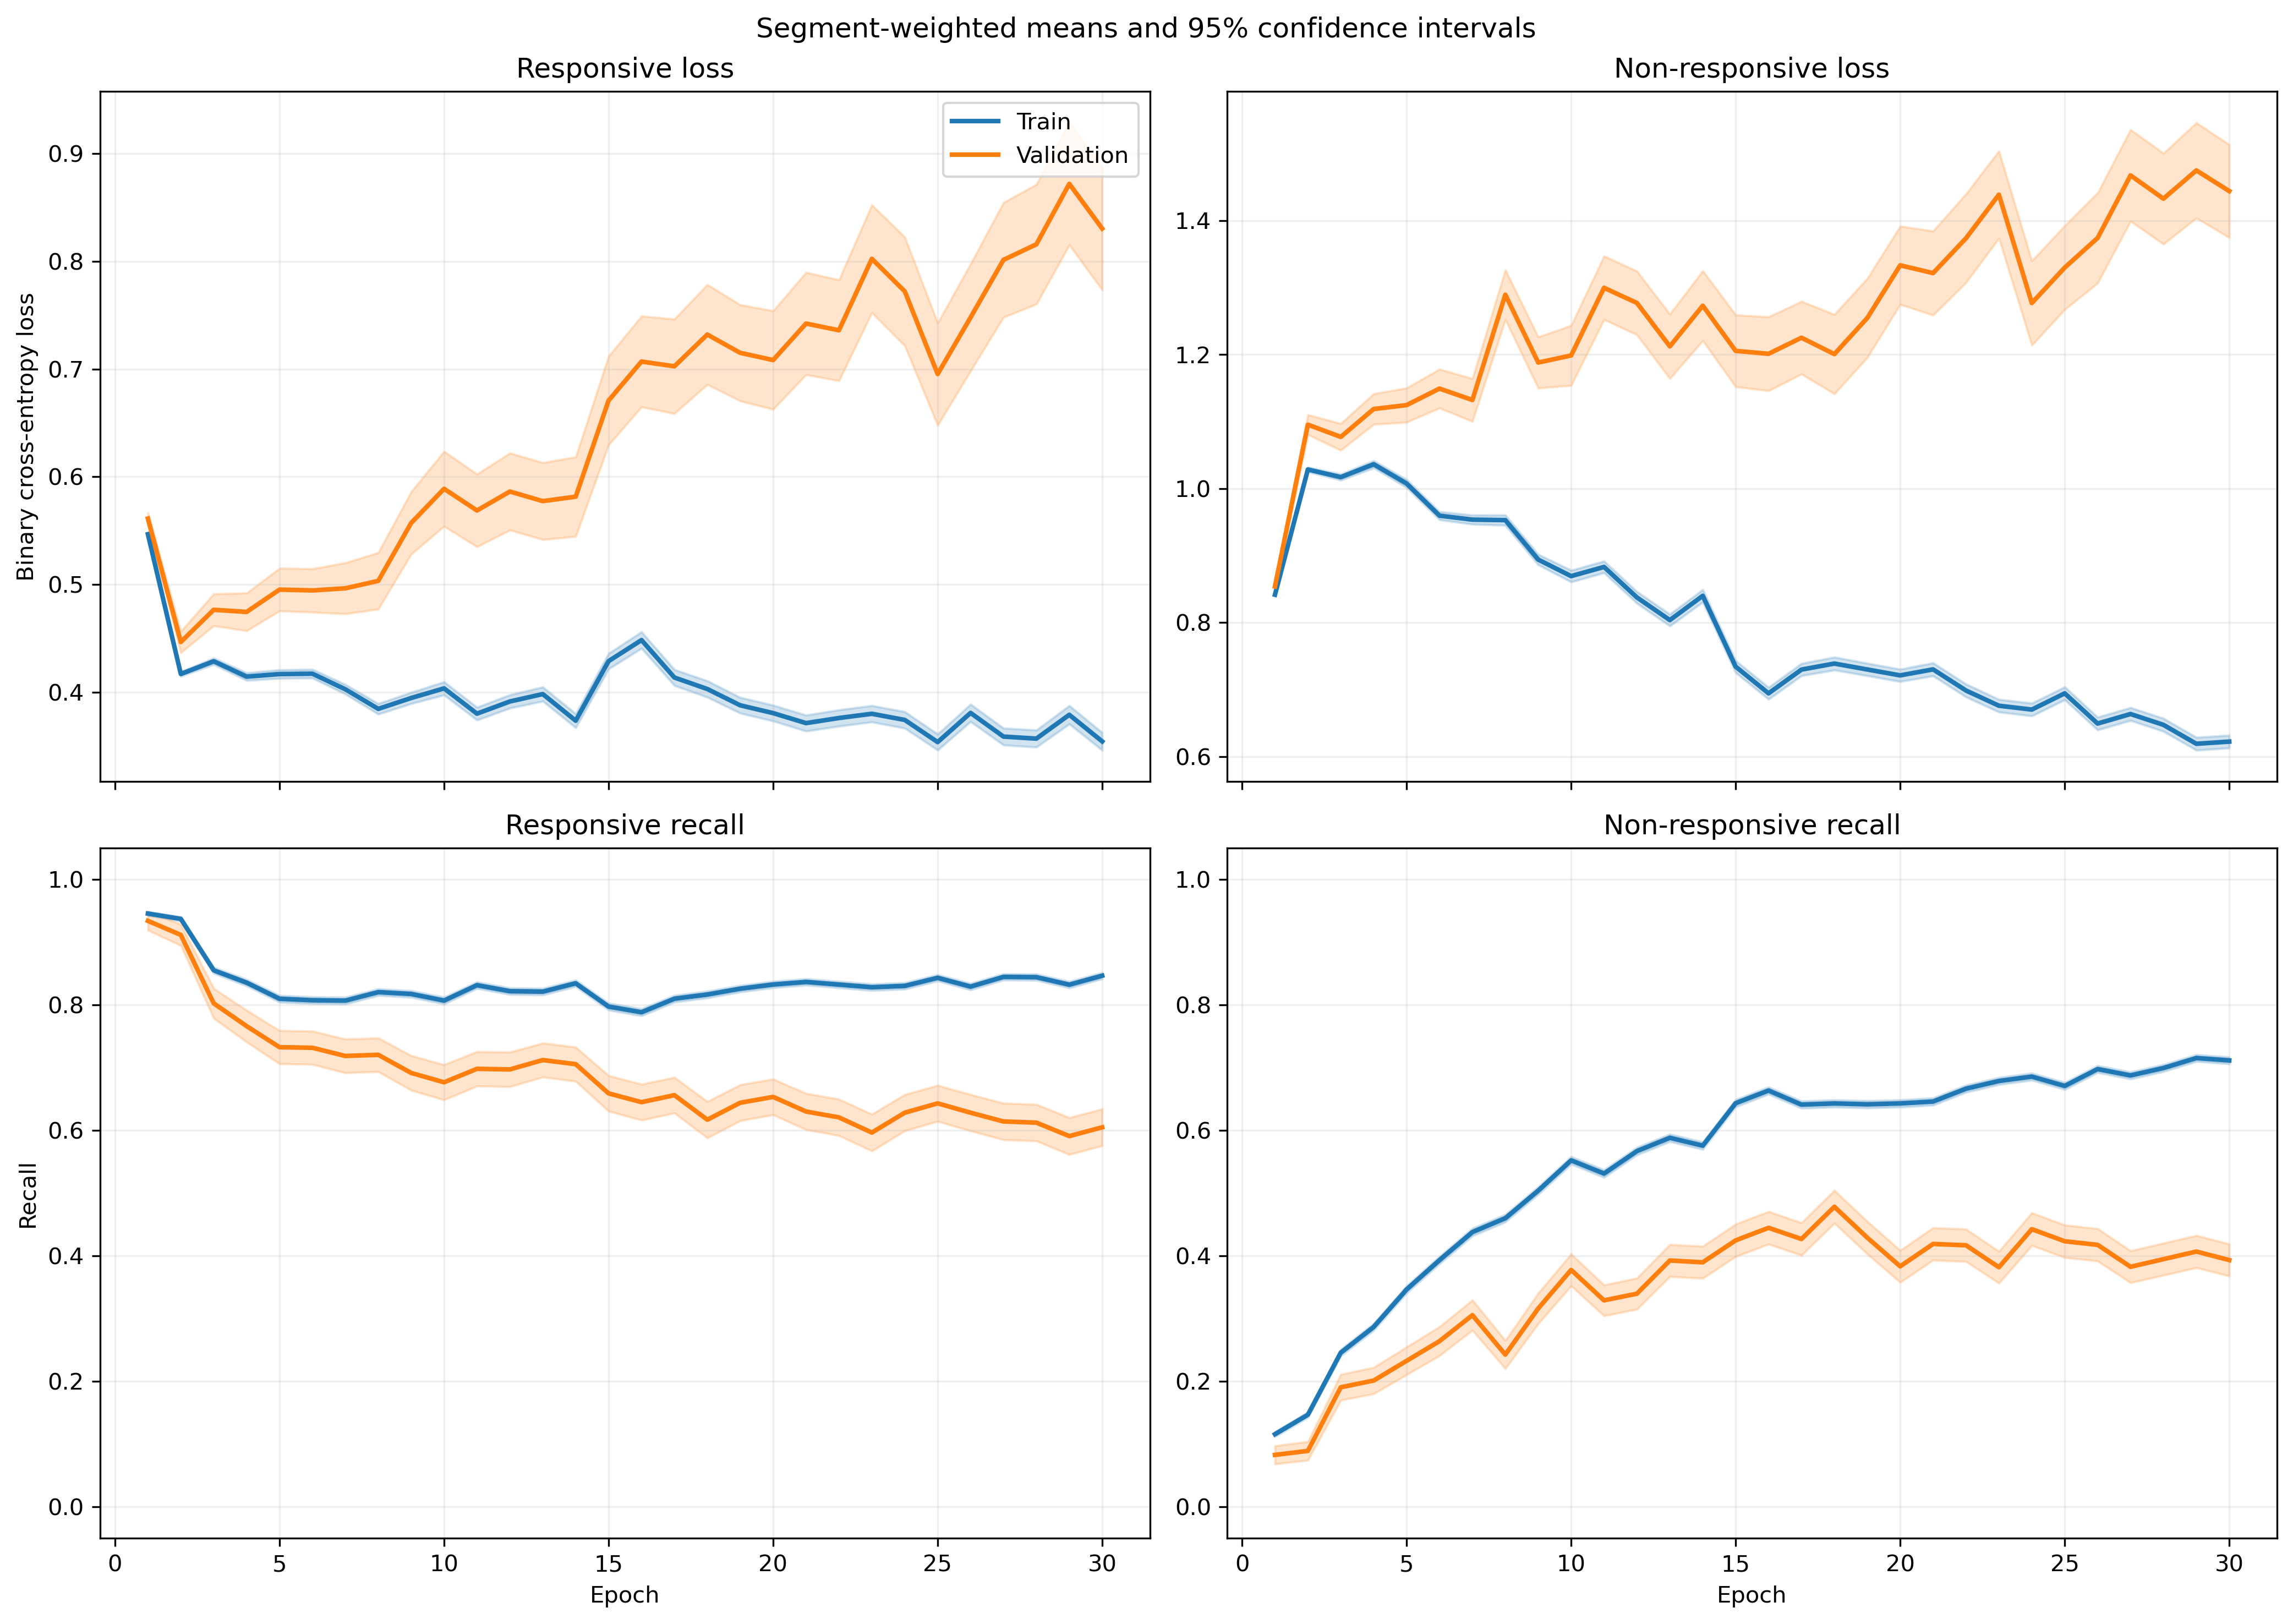

Data behind this chart, as committed beside it:
fold, epoch, split, r_loss, r_loss_count, r_loss_sum, r_loss_sum_sq, r_recall, r_recall_count, r_recall_sum, r_recall_sum_sq, nr_loss, nr_loss_count, nr_loss_sum, nr_loss_sum_sq, nr_recall, nr_recall_count, nr_recall_sum, nr_recall_sum_sq
1, 1, train, 0.5555, 1063, 590.5, 337.6, 0.9238, 1063, 982.0, 982.0, 0.8297, 1401, 1162, 986.5, 0.1428, 1401, 200.0, 200.0
1, 1, validation, 0.5691, 10, 5.691, 3.306, 1.0, 10, 10.0, 10.0, , 0, 0.0, 0.0, , 0, 0.0, 0.0
1, 2, train, 0.4269, 1063, 453.8, 223.6, 0.9144, 1063, 972.0, 972.0, 1.012, 1401, 1418, 1565, 0.177, 1401, 248.0, 248.0
1, 2, validation, 0.4116, 10, 4.116, 1.871, 0.9, 10, 9.0, 9.0, , 0, 0.0, 0.0, , 0, 0.0, 0.0
1, 3, train, 0.4571, 1063, 485.9, 270.5, 0.8485, 1063, 902.0, 902.0, 0.9517, 1401, 1333, 1432, 0.2819, 1401, 395.0, 395.0
1, 3, validation, 0.4481, 10, 4.481, 2.308, 0.9, 10, 9.0, 9.0, , 0, 0.0, 0.0, , 0, 0.0, 0.0
1, 4, train, 0.4534, 1063, 481.9, 284.6, 0.8062, 1063, 857.0, 857.0, 0.9553, 1401, 1338, 1492, 0.3084, 1401, 432.0, 432.0
1, 4, validation, 0.4792, 10, 4.792, 2.709, 0.8, 10, 8.0, 8.0, , 0, 0.0, 0.0, , 0, 0.0, 0.0
1, 5, train, 0.4237, 1063, 450.4, 273.1, 0.8024, 1063, 853.0, 853.0, 0.9717, 1401, 1361, 1623, 0.3676, 1401, 515.0, 515.0
1, 5, validation, 0.5177, 10, 5.177, 3.315, 0.7, 10, 7.0, 7.0, , 0, 0.0, 0.0, , 0, 0.0, 0.0
1, 6, train, 0.4666, 1063, 496, 321.2, 0.7639, 1063, 812.0, 812.0, 0.856, 1401, 1199, 1289, 0.4739, 1401, 664.0, 664.0
1, 6, validation, 0.5945, 10, 5.945, 4.066, 0.6, 10, 6.0, 6.0, , 0, 0.0, 0.0, , 0, 0.0, 0.0
1, 7, train, 0.3568, 1063, 379.3, 236.4, 0.8373, 1063, 890.0, 890.0, 0.9968, 1401, 1397, 1947, 0.4582, 1401, 642.0, 642.0
1, 7, validation, 0.5131, 10, 5.131, 3.376, 0.7, 10, 7.0, 7.0, , 0, 0.0, 0.0, , 0, 0.0, 0.0
1, 8, train, 0.4815, 1063, 511.8, 408.1, 0.7366, 1063, 783.0, 783.0, 0.7502, 1401, 1051, 1221, 0.6103, 1401, 855.0, 855.0
1, 8, validation, 0.7041, 10, 7.041, 5.478, 0.5, 10, 5.0, 5.0, , 0, 0.0, 0.0, , 0, 0.0, 0.0
1, 9, train, 0.4974, 1063, 528.7, 472.4, 0.7234, 1063, 769.0, 769.0, 0.7612, 1401, 1066, 1358, 0.626, 1401, 877.0, 877.0
1, 9, validation, 0.7183, 10, 7.183, 5.63, 0.5, 10, 5.0, 5.0, , 0, 0.0, 0.0, , 0, 0.0, 0.0
1, 10, train, 0.4114, 1063, 437.3, 377, 0.7949, 1063, 845.0, 845.0, 0.8214, 1401, 1151, 1591, 0.5625, 1401, 788.0, 788.0
1, 10, validation, 0.6882, 10, 6.882, 5.358, 0.5, 10, 5.0, 5.0, , 0, 0.0, 0.0, , 0, 0.0, 0.0
1, 11, train, 0.4145, 1063, 440.6, 408.9, 0.7996, 1063, 850.0, 850.0, 0.7997, 1401, 1120, 1585, 0.5796, 1401, 812.0, 812.0
1, 11, validation, 0.7108, 10, 7.108, 5.794, 0.6, 10, 6.0, 6.0, , 0, 0.0, 0.0, , 0, 0.0, 0.0
1, 12, train, 0.3595, 1063, 382.1, 326.2, 0.8485, 1063, 902.0, 902.0, 0.8795, 1401, 1232, 1866, 0.5496, 1401, 770.0, 770.0
1, 12, validation, 0.5312, 10, 5.312, 3.323, 0.8, 10, 8.0, 8.0, , 0, 0.0, 0.0, , 0, 0.0, 0.0
1, 13, train, 0.3961, 1063, 421, 448.5, 0.8184, 1063, 870.0, 870.0, 0.8059, 1401, 1129, 1737, 0.6024, 1401, 844.0, 844.0
1, 13, validation, 0.5904, 10, 5.904, 4.359, 0.6, 10, 6.0, 6.0, , 0, 0.0, 0.0, , 0, 0.0, 0.0
1, 14, train, 0.3975, 1063, 422.6, 415.5, 0.8307, 1063, 883.0, 883.0, 0.7747, 1401, 1085, 1520, 0.591, 1401, 828.0, 828.0
1, 14, validation, 0.6673, 10, 6.673, 5.55, 0.6, 10, 6.0, 6.0, , 0, 0.0, 0.0, , 0, 0.0, 0.0
1, 15, train, 0.4198, 1063, 446.3, 486.5, 0.8024, 1063, 853.0, 853.0, 0.725, 1401, 1016, 1533, 0.6588, 1401, 923.0, 923.0
1, 15, validation, 0.7574, 10, 7.574, 6.854, 0.5, 10, 5.0, 5.0, , 0, 0.0, 0.0, , 0, 0.0, 0.0
1, 16, train, 0.5006, 1063, 532.2, 639.4, 0.7676, 1063, 816.0, 816.0, 0.587, 1401, 822.3, 1114, 0.7245, 1401, 1015, 1015
1, 16, validation, 0.891, 10, 8.91, 9.661, 0.5, 10, 5.0, 5.0, , 0, 0.0, 0.0, , 0, 0.0, 0.0
1, 17, train, 0.3509, 1063, 373, 364.3, 0.8448, 1063, 898.0, 898.0, 0.7943, 1401, 1113, 1713, 0.6103, 1401, 855.0, 855.0
1, 17, validation, 0.6391, 10, 6.391, 5.071, 0.6, 10, 6.0, 6.0, , 0, 0.0, 0.0, , 0, 0.0, 0.0
1, 18, train, 0.343, 1063, 364.7, 407.8, 0.8532, 1063, 907.0, 907.0, 0.7936, 1401, 1112, 1809, 0.6081, 1401, 852.0, 852.0
1, 18, validation, 0.5093, 10, 5.093, 3.416, 0.7, 10, 7.0, 7.0, , 0, 0.0, 0.0, , 0, 0.0, 0.0
1, 19, train, 0.3639, 1063, 386.8, 416.7, 0.8373, 1063, 890.0, 890.0, 0.7453, 1401, 1044, 1622, 0.6395, 1401, 896.0, 896.0
1, 19, validation, 0.6172, 10, 6.172, 5.103, 0.7, 10, 7.0, 7.0, , 0, 0.0, 0.0, , 0, 0.0, 0.0
1, 20, train, 0.4735, 1063, 503.3, 596.4, 0.7611, 1063, 809.0, 809.0, 0.5811, 1401, 814.1, 1211, 0.7438, 1401, 1042, 1042
1, 20, validation, 0.9043, 10, 9.043, 10.03, 0.4, 10, 4.0, 4.0, , 0, 0.0, 0.0, , 0, 0.0, 0.0
1, 21, train, 0.3746, 1063, 398.2, 478.5, 0.8373, 1063, 890.0, 890.0, 0.7002, 1401, 981, 1518, 0.6502, 1401, 911.0, 911.0
1, 21, validation, 0.6561, 10, 6.561, 6.782, 0.7, 10, 7.0, 7.0, , 0, 0.0, 0.0, , 0, 0.0, 0.0
1, 22, train, 0.4101, 1063, 435.9, 616.2, 0.8184, 1063, 870.0, 870.0, 0.6593, 1401, 923.7, 1552, 0.6916, 1401, 969.0, 969.0
1, 22, validation, 0.8002, 10, 8.002, 9.652, 0.6, 10, 6.0, 6.0, , 0, 0.0, 0.0, , 0, 0.0, 0.0
1, 23, train, 0.4671, 1063, 496.5, 686.3, 0.7742, 1063, 823.0, 823.0, 0.5597, 1401, 784.1, 1219, 0.7466, 1401, 1046, 1046
1, 23, validation, 0.7508, 10, 7.508, 8.544, 0.7, 10, 7.0, 7.0, , 0, 0.0, 0.0, , 0, 0.0, 0.0
1, 24, train, 0.3444, 1063, 366.1, 433.5, 0.8429, 1063, 896.0, 896.0, 0.7105, 1401, 995.4, 1672, 0.6631, 1401, 929.0, 929.0
1, 24, validation, 0.7026, 10, 7.026, 7.403, 0.6, 10, 6.0, 6.0, , 0, 0.0, 0.0, , 0, 0.0, 0.0
1, 25, train, 0.4681, 1063, 497.5, 651.2, 0.7902, 1063, 840.0, 840.0, 0.4882, 1401, 684, 895.8, 0.7787, 1401, 1091, 1091
1, 25, validation, 0.7444, 10, 7.444, 8.134, 0.6, 10, 6.0, 6.0, , 0, 0.0, 0.0, , 0, 0.0, 0.0
1, 26, train, 0.4345, 1063, 461.9, 639.7, 0.7987, 1063, 849.0, 849.0, 0.5276, 1401, 739.1, 1138, 0.7702, 1401, 1079, 1079
1, 26, validation, 0.7138, 10, 7.138, 8.108, 0.6, 10, 6.0, 6.0, , 0, 0.0, 0.0, , 0, 0.0, 0.0
1, 27, train, 0.3624, 1063, 385.2, 488.2, 0.8335, 1063, 886.0, 886.0, 0.6053, 1401, 848.1, 1355, 0.7273, 1401, 1019, 1019
1, 27, validation, 0.5773, 10, 5.773, 5.929, 0.8, 10, 8.0, 8.0, , 0, 0.0, 0.0, , 0, 0.0, 0.0
1, 28, train, 0.3196, 1063, 339.7, 384.4, 0.8523, 1063, 906.0, 906.0, 0.728, 1401, 1020, 1960, 0.6874, 1401, 963.0, 963.0
1, 28, validation, 0.4634, 10, 4.634, 4.093, 0.8, 10, 8.0, 8.0, , 0, 0.0, 0.0, , 0, 0.0, 0.0
1, 29, train, 0.3883, 1063, 412.7, 602.9, 0.8203, 1063, 872.0, 872.0, 0.6199, 1401, 868.5, 1538, 0.7316, 1401, 1025, 1025
1, 29, validation, 0.5936, 10, 5.936, 6.596, 0.8, 10, 8.0, 8.0, , 0, 0.0, 0.0, , 0, 0.0, 0.0
1, 30, train, 0.3395, 1063, 360.9, 425.1, 0.8514, 1063, 905.0, 905.0, 0.6012, 1401, 842.2, 1245, 0.7223, 1401, 1012, 1012
1, 30, validation, 0.5058, 10, 5.058, 5.334, 0.8, 10, 8.0, 8.0, , 0, 0.0, 0.0, , 0, 0.0, 0.0
... 1,140 more rows
